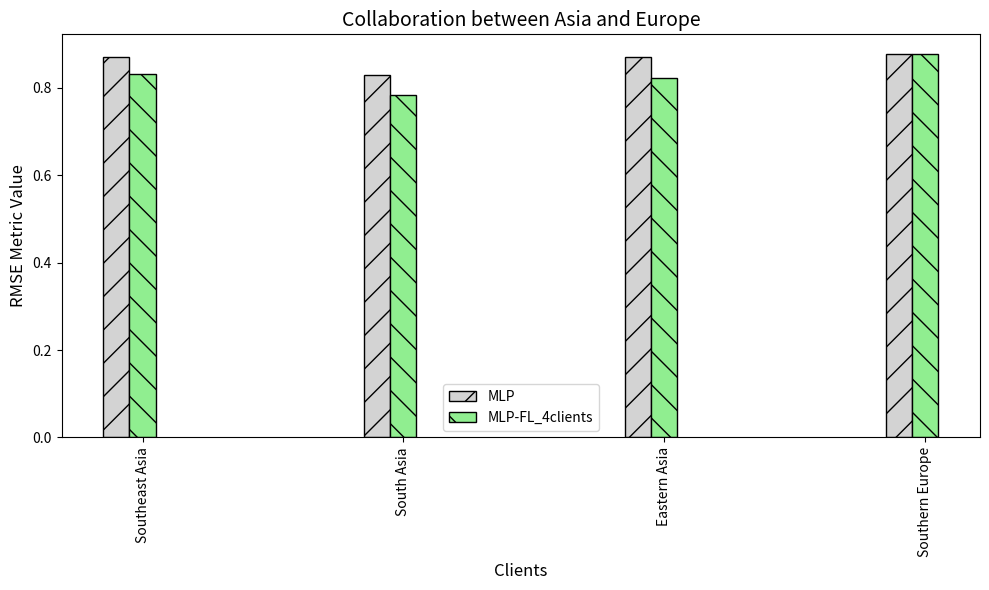

Generate this figure with matplotlib:
# -*- coding = utf-8 -*-
# @time:17/07/2023 08:44
# Author:Yunbo Long
# @File:local_total_after.py
# @Software:PyCharm
import numpy as np
import matplotlib.pyplot as plt

# Region names
region_map = {
    0: 'Southeast Asia',
    1: 'South Asia',
    # 2: 'Oceania',
    3: 'Eastern Asia',
    # 5: 'West of USA',
    # 6: 'US Center',
    # 7: 'West Africa',
    # 9: 'North Africa',
    # 10: 'Western Europe',
    # 12: 'Central America',
    # 14: 'South America',
    16: 'Southern Europe',
    # 17: 'East of USA',
    # 22: 'South of USA'
}



# Example data (replace with your actual data)
clients = list(region_map.values())
metrics = ['MAE', 'MAPE', 'MSE', 'RMSE', 'R-squared']

# MLP algorithm metrics for each client
mlp_metrics = [
    [32.66, 3.5, 0.0272, 51.05, 0.87],
    [35.51, 12.082, 0.2579, 54.28, 0.83],
    # [36.86, 1.701, 0.006045, 54.54, 0.805],
    [38.30, 1.435, 0.0088234, 55.36, 0.87],
    # [37.90, 1.35, 0.00513, 55.99, 0.749],
    # [38.34, 1.704, 0.008572, 55, 0.75],
    # [41.63, 3.05, 0.01958, 60.67, 0.679],
    # [41.99, 2.105, 0.01402, 60.22, 0.696],
    # [37.79, 0.6459, 0.001202, 56.45, 0.87],
    # [40.67, 0.6457, 0.0027, 56.25, 0.74],
    # [43.49, 0.8766, 0.002168, 58.86, 0.71],
    [39.78, 1.012, 0.004945, 57.43, 0.878],
    # [56.90, 0.9644, 0.00235, 68.08, 0.62],
    # [39.66, 1.315, 0.004101, 58.92, 0.705],
    # # ... Add metrics for other clients
]


# # MPL-FL algorithm metrics for each client
# mlp_fl_metrics6 = [
#     [39.761, 54.54, 0.1936, 54.54, 0.8518],
#     [41.994, 57.344, 0.2404, 57.344, 0.8136],
#     [40.957, 56.375, 0.1562, 56.375, 0.7921],
#     [45.259, 63.049, 0.2301, 63.049, 0.8323],
#     # [54.37, 22.606, 0.2514, 181.255, 0.61],
#     # [53.99, 23.109, 0.2802, 178.856, 0.61],
#     # [55.69, 21.311, 0.3451, 173.906, 0.56],
#     # [56.89, 25.477, 0.3839, 179.821, 0.55],
#     [43.205, 18.096, 0.1187, 62.048, 0.8484],
#     # [55.03, 17.259, 0.1115, 186.88, 0.59],
#     # [55.51, 18.27, 0.1311, 183.141, 0.60],
#     [41.474, 19.26, 0.1464, 60.27, 0.8659],
#     # [56.02, 23.52, 0.2483, 183.138, 0.59],
#     # [53.29, 24.247, 0.3021, 183.005, 0.58],
#     # # ... Add metrics for other clients
# ]


mlp_fl_metrics5 = [
    [44.495, 54.54, 0.1936, 48.857, 0.8301],
    [47.321, 57.344, 0.2404, 52.523, 0.7839],
    # [40.957, 56.375, 0.1562, 56.375, 0.671],
    [48.718, 63.049, 0.2301, 54.772, 0.8222],
    # [54.37, 22.606, 0.2514, 181.255, 0.61],
    # [53.99, 23.109, 0.2802, 178.856, 0.61],
    # [55.69, 21.311, 0.3451, 173.906, 0.56],
    # # [56.89, 25.477, 0.3839, 179.821, 0.55],
    # [43.279, 18.096, 0.1187, 59.826, 0.8591],
    # [55.03, 17.259, 0.1115, 186.88, 0.59],
    # [55.51, 18.27, 0.1311, 183.141, 0.60],
    [41.08, 19.26, 0.1464, 71.564, 0.8773],
    # [56.02, 23.52, 0.2483, 183.138, 0.59],
    # [53.29, 24.247, 0.3021, 183.005, 0.58],
    # # ... Add metrics for other clients
]


# #
# # MPL-FL algorithm metrics for each client
# mpl_fl_metrics_euro = [
#     [55.23, 21.962, 0.1936, 105.662, 0.71],
#     [54.625, 23.733, 0.2404, 98.393, 0.69],
#     [53.98, 18.095, 0.1562, 97.874, 0.671],
#     [57.98, 20.502, 0.2301, 121.892, 0.725],
#     # [54.37, 22.606, 0.2514, 181.255, 0.61],
#     # [53.99, 23.109, 0.2802, 178.856, 0.61],
#     # [55.69, 21.311, 0.3451, 173.906, 0.56],
#     # [56.89, 25.477, 0.3839, 179.821, 0.55],
#     [37.139, 18.096, 0.1187, 55.202, 0.88],
#     # [55.03, 17.259, 0.1115, 186.88, 0.59],
#     # [55.51, 18.27, 0.1311, 183.141, 0.60],
#     [35.466, 19.26, 0.1464, 52.449, 0.90],
#     # [56.02, 23.52, 0.2483, 183.138, 0.59],
#     # [53.29, 24.247, 0.3021, 183.005, 0.58],
#     # ... Add metrics for other clients
# ]
#
# # MPL-FL algorithm metrics for each client
# mlp_fl_metrics_asia = [
#     [28.936, 21.962, 0.1936, 49.323, 0.88],
#     [30.746, 23.733, 0.2404, 51.475, 0.85],
#     [53.98, 18.095, 0.1562, 97.874, 0.671],
#     [57.98, 20.502, 0.2301, 121.892, 0.725],
#     # [54.37, 22.606, 0.2514, 181.255, 0.61],
#     # [53.99, 23.109, 0.2802, 178.856, 0.61],
#     # [55.69, 21.311, 0.3451, 173.906, 0.56],
#     # [56.89, 25.477, 0.3839, 179.821, 0.55],
#     [59.91, 18.096, 0.1187, 141.244, 0.76],
#     # [55.03, 17.259, 0.1115, 186.88, 0.59],
#     # [55.51, 18.27, 0.1311, 183.141, 0.60],
#     [62.47, 19.26, 0.1464, 142.694, 0.71],
#     # [56.02, 23.52, 0.2483, 183.138, 0.59],
#     # [53.29, 24.247, 0.3021, 183.005, 0.58],
#     # # ... Add metrics for other clients
# ]


# Set the width of the bars
bar_width = 0.1
padding = 0

r1 = np.arange(len(clients))
r2 = [x + bar_width + padding for x in r1]
r3 = [x + bar_width + padding for x in r2]
r4 = [x + bar_width + padding for x in r3]
r5 = [x + bar_width + padding for x in r4]
r6 = [x + bar_width + padding for x in r5]

patterns = ['/', '\\', '-', 'O', '.', '*']
colors = ['lightgreen', 'orange',  'yellow', 'red']

plt.figure(figsize=(10, 6))  # Set the size of the plot to 10 inches by 6 inches


for i, client in enumerate(clients):
    # MLP and MLP-FL bars with the same pattern
    plt.bar(r1[i], mlp_metrics[i][4], color='lightgrey', hatch=patterns[0], width=bar_width, edgecolor='black',
            label='MLP' if i == 0 else "")
    # plt.bar(r2[i], mlp_fl_metrics6[i][3], color=colors[0], hatch=patterns[0], width=bar_width, edgecolor='black',
    #         label='MLP-FL_6_clients' if i == 0 else "")
    # CNN and CNN-FL bars with the same pattern
    # if i!=2:

    plt.bar(r2[i], mlp_fl_metrics5[i][4], color=colors[0], hatch=patterns[1], width=bar_width, edgecolor='black',
                label='MLP-FL_4clients' if i == 0 else "")

    #
    # if i in [4,5]:
    #
    #     plt.bar(r4[i], mpl_fl_metrics_euro[i][3], color=colors[2], hatch=patterns[2], width=bar_width, edgecolor='black',
    #             label='MLP-FL_2_clients' if i == 0 else "")
    #
    # if i in [0,1]:
    #
    #     plt.bar(r5[i], mlp_fl_metrics_asia[i][3], color=colors[2], hatch=patterns[3], width=bar_width, edgecolor='black',
    #             label='MLP-FL_1_clients' if i == 0 else "")
    # plt.bar(r4[i], cnn_fl_metrics[i][0], color=colors[1], hatch=patterns[1], width=bar_width, edgecolor='black',
    #         label='CNN-FL' if i == 0 else "")
    # # TF and TF-FL bars with the same pattern
    # plt.bar(r5[i], tf_metrics[i][0], color='lightgrey', hatch=patterns[2], width=bar_width, edgecolor='black',
    #         label='TF' if i == 0 else "")
    # plt.bar(r6[i], tf_fl_metrics[i][0], color=colors[2], hatch=patterns[2], width=bar_width, edgecolor='black',
    #         label='TF-FL' if i == 0 else "")

# Add x-axis labels

plt.xlabel('Clients', fontsize=12)  # Update fontsize value as needed
plt.xticks([r + bar_width for r in range(len(clients))], clients, rotation=90, fontsize=10)  # Update fontsize value as needed

plt.ylabel('RMSE Metric Value', fontsize=12)  # Update fontsize value as needed

plt.title('Collaboration between Asia and Europe', fontsize=14)  # Update fontsize value as needed

plt.legend(fontsize=10)  # Update fontsize value as needed

plt.tight_layout()
plt.show()

